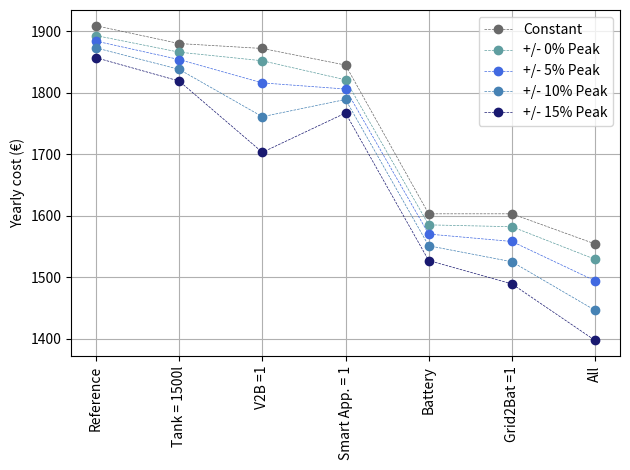

Generate this figure with matplotlib:
import seaborn as sns

import pandas as pd
from matplotlib import pyplot as plt
import numpy as np

# # PV and Battery with Reference to no PV
# orders = np.array([[2018, 1648, 832, 0],
#                    [1999, 1629, 832, 0],
#                    [1887, 1537, 822, 0],
#                    [1764, 1432, 791, 0],
#                    [2005, 1656, 832, 0],
#                    [1991, 1640, 832, 0],
#                    [1878, 1544, 824, 0],
#                    [1749, 1431, 794, 0],
#                    [1884, 1583, 830, 0],
#                    [1881, 1572, 829, 0],
#                    [1772, 1471, 819, 0],
#                    [1637, 1345, 782, 0]])
#
# plt.figure(figsize=(8, 5))
# xlabels = ['10 kWp', '7 kWp', '3 kWp', '0 kWp']
# ylabels = ['AG1 10 kWh', ' 7 kWh', ' 3 kWh', '0 kWh', \
#            'AG2 10 kWh', ' 7 kWh', ' 3 kWh', '0 kWh', \
#            'AG3 10 kWh', ' 7 kWh', ' 3 kWh', '0 kWh']
#
# sns.heatmap(orders, xticklabels=xlabels, yticklabels=ylabels, cmap='mako_r', \
#             annot=False, fmt='g', linewidth=0.75, linecolor='white',
#             cbar_kws={'label': 'Savings € / year', 'orientation': 'vertical'})
#
# plt.tight_layout();
#
# plt.savefig('BatteryAndPVHeatmap_RefPV', dpi=600, format=None,
#             transparent=False, bbox_inches=None, pad_inches=0.1, metadata=None,
#             facecolor='w', edgecolor='w')
# plt.show()
#
# # PV and Battery with Reference to no Battery
#
# orders = np.array([[253, 234, 123, 0],
#                    [216, 197, 105, 0],
#                    [40, 40, 30, 0],
#                    [0, 0, 0, 0],
#                    [256, 242, 128, 0],
#                    [224, 208, 112, 0],
#                    [38, 38, 30, 0],
#                    [0, 0, 0, 0],
#                    [247, 244, 135, 0],
#                    [237, 226, 125, 0],
#                    [47, 47, 36, 0],
#                    [0, 0, 0, 0]])
#
# plt.figure(figsize=(8, 5))
# xlabels = ['10 kWh', '7 kWh', '3 kWh', '0 kWh']
# ylabels = ['AG1 10 kWp', ' 7 kWp', ' 3 kWp', '0 kWp', \
#            'AG2 10 kWp', ' 7 kWp', ' 3 kWp', '0 kWp', \
#            'AG3 10 kWp', ' 7 kWp', ' 3 kWp', '0 kWp']
#
# sns.heatmap(orders, xticklabels=xlabels, yticklabels=ylabels, cmap='mako_r', \
#             annot=False, fmt='g', linewidth=0.75, linecolor='white',
#             cbar_kws={'label': 'Savings € / year', 'orientation': 'vertical'})
#
# plt.tight_layout();
#
# plt.savefig('BatteryAndPVHeatmap_RefBattery', dpi=600, format=None,
#             transparent=False, bbox_inches=None, pad_inches=0.1, metadata=None,
#             facecolor='w', edgecolor='w')
# plt.show()
#
# # Integration of EV
#
# orders = np.array([[289, 291, 552,552, 0],
#                    [445, 445, 652,653, 0],
#                    [781, 781, 808,808, 0],
#                    [824, 824, 824,824, 0],
#                    [262, 263, 508,537, 0],
#                    [437, 437, 649,653, 0],
#                    [784, 784, 807,807, 0],
#                    [824, 824, 824,824, 0],
#                    [244, 244, 475,509, 0],
#                    [378, 378, 623,627, 0],
#                    [774, 774, 805,805, 0],
#                    [824, 824, 824,824, 0]])
#
# plt.figure(figsize=(8, 5))
# xlabels = ['EV(V2B) + SBS',  'EV(no V2B) + SBS', 'EV(V2B)', 'EV(no V2B)', 'no EV, no SBS']
# ylabels = ['AG1 10 kWp', '7 kWp', '3kWp', '0 kWp', \
#            'AG2 10 kWp', '7 kWp', '3kWp', '0 kWp', \
#            'AG3 10 kWp', '7 kWp', '3kWp', '0 kWp']
#
# sns.heatmap(orders, xticklabels=xlabels, yticklabels=ylabels, cmap='mako_r', \
#             annot=False, fmt='g', linewidth=0.75, linecolor='white',
#             cbar_kws={'label': 'Additional cost of the EV in € / year ', 'orientation': 'vertical'})
#
# plt.tight_layout();
#
# plt.savefig('Integration of EV', dpi=600, format=None,
#             transparent=False, bbox_inches=None, pad_inches=0.1, metadata=None,
#             facecolor='w', edgecolor='w')
# plt.show()

# constant price and RTP

# Data for plotting
plt.figure(figsize=(20, 5))
x = ['Reference', 'Tank = 1500l', 'V2B =1', 'Smart App. = 1', 'Battery', 'Grid2Bat =1', 'All']

ConstantPrice = [1909,1880,1872,1845,1603,1603,1554]
Peak0 = [1893,1866,1852,1821,1585,1582,1529]
Peak5 = [1884,1854,1816,1806,1570,1558,1494]
Peak10= [1873,1838,1761,1789,1551,1525,1446]
Peak15 = [1857,1819,1703,1767,1527,1489,1397]

fig, ax = plt.subplots()
ax.plot(x,ConstantPrice, marker='o', linestyle='--', label ='Constant', color = 'dimgray', linewidth =0.5)
ax.plot(x, Peak0, marker='o', linestyle='--', label = '+/- 0% Peak', color = 'cadetblue', linewidth =0.5)
ax.plot(x, Peak5, marker='o', linestyle='--', label = '+/- 5% Peak', color = 'royalblue', linewidth =0.5)
ax.plot(x, Peak10, marker='o', linestyle='--', label = '+/- 10% Peak', color = 'steelblue', linewidth =0.5)
ax.plot(x, Peak15, marker='o', linestyle='--', label = '+/- 15% Peak', color = 'midnightblue', linewidth =0.5)
plt.xticks(rotation=90)

ax.set(ylabel='Yearly cost (€)')
ax.grid()

plt.tight_layout();
plt.legend(loc='upper right')
plt.savefig('Constant_RTP_Pricing', dpi=600, format=None,
            transparent=False, bbox_inches=None, pad_inches=0.1, metadata=None,
            facecolor='w', edgecolor='w')
plt.show()
